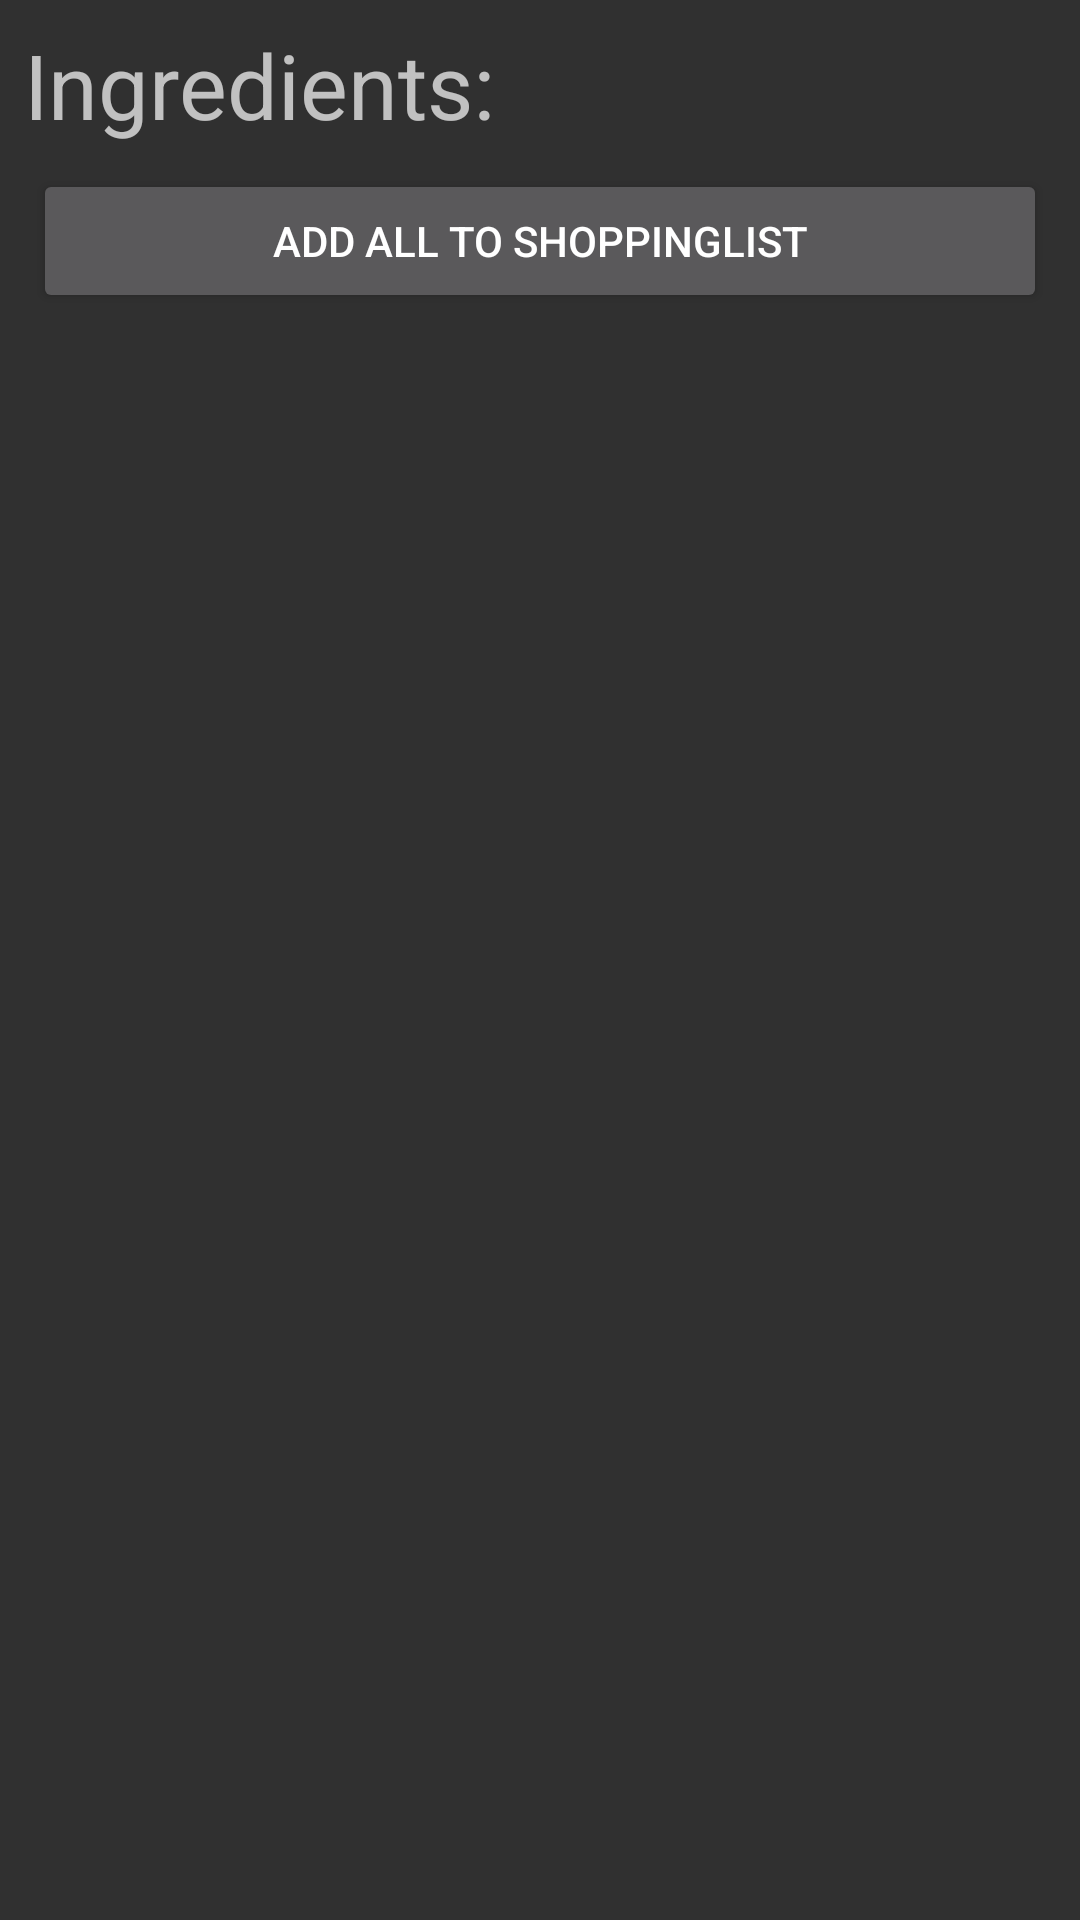

Layout XML and referenced resources for this Android screen:
<!-- AndroidManifest.xml: application theme AppTheme -->
<!-- res/layout/fragment_recipe_ingredients.xml -->
<android.support.constraint.ConstraintLayout xmlns:android="http://schemas.android.com/apk/res/android"
    xmlns:app="http://schemas.android.com/apk/res-auto"
    xmlns:tools="http://schemas.android.com/tools"
    android:id="@+id/constraintLayout"
    android:layout_width="match_parent"
    android:layout_height="match_parent"
    tools:context="com.dunno.recipeassistant.RecipeActivity$fragment_recipe_ingredients">

    <TextView
        android:id="@+id/fragment_recipeDescription_textView_RecipeTime"
        android:layout_width="wrap_content"
        android:layout_height="wrap_content"
        android:layout_marginStart="8dp"
        android:layout_marginTop="8dp"
        android:text="@string/recipe_ingredients_title"
        android:textSize="30sp"
        app:layout_constraintStart_toStartOf="parent"
        app:layout_constraintTop_toTopOf="parent" />

    <Button
        android:id="@+id/fragment_recipeIngredients_button_addAll"
        android:layout_width="0dp"
        android:layout_height="wrap_content"
        android:layout_marginEnd="11dp"
        android:layout_marginStart="11dp"
        android:layout_marginTop="8dp"
        android:text="@string/add_all_to_shoppinglist"
        app:layout_constraintEnd_toEndOf="parent"
        app:layout_constraintStart_toStartOf="parent"
        app:layout_constraintTop_toBottomOf="@+id/fragment_recipeDescription_textView_RecipeTime" />

    <ListView
        android:id="@+id/fragment_recipeIngredients_listView"
        android:layout_width="0dp"
        android:layout_height="0dp"
        android:layout_marginBottom="16dp"
        android:layout_marginEnd="16dp"
        android:layout_marginStart="16dp"
        app:layout_constraintBottom_toBottomOf="parent"
        app:layout_constraintEnd_toEndOf="parent"
        app:layout_constraintHorizontal_bias="0.0"
        app:layout_constraintStart_toStartOf="parent"
        app:layout_constraintTop_toBottomOf="@+id/fragment_recipeIngredients_button_addAll"
        tools:listitem="@layout/recipe_ingredients_item" />

</android.support.constraint.ConstraintLayout>
<!-- res/layout/recipe_ingredients_item.xml (included above) -->
<?xml version="1.0" encoding="utf-8"?>
<android.support.constraint.ConstraintLayout xmlns:android="http://schemas.android.com/apk/res/android"
    xmlns:app="http://schemas.android.com/apk/res-auto"
    xmlns:tools="http://schemas.android.com/tools"
    android:id="@+id/ingredient_item"
    android:layout_width="match_parent"
    android:layout_height="48dp"
    android:background="@android:color/holo_blue_dark"
    android:gravity="center_horizontal"
    android:orientation="vertical">

    <Button
        android:id="@+id/recipe_ingredients_item_btn_add"
        style="@style/Widget.AppCompat.Button.Small"
        android:layout_width="wrap_content"
        android:layout_height="wrap_content"
        android:layout_marginBottom="8dp"
        android:layout_marginEnd="8dp"
        android:layout_marginTop="8dp"
        android:elevation="2dp"
        android:text="Add"
        app:layout_constraintBottom_toBottomOf="parent"
        app:layout_constraintEnd_toEndOf="parent"
        app:layout_constraintTop_toTopOf="parent" />

    <TextView
        android:id="@+id/recipe_ingredients_item_txt_title"
        android:layout_width="0dp"
        android:layout_height="0dp"
        android:layout_marginBottom="8dp"
        android:layout_marginEnd="8dp"
        android:layout_marginStart="8dp"
        android:layout_marginTop="8dp"
        android:background="@android:drawable/screen_background_dark_transparent"
        android:backgroundTintMode="multiply"
        android:gravity="center_vertical|center_horizontal"
        android:text="Ingredient Name"
        android:textAlignment="viewStart"
        android:textColor="@color/colorAccent"
        android:textSize="20sp"
        app:layout_constraintBottom_toBottomOf="parent"
        app:layout_constraintEnd_toStartOf="@+id/recipe_ingredients_item_txt_status"
        app:layout_constraintHorizontal_bias="0.95"
        app:layout_constraintStart_toStartOf="parent"
        app:layout_constraintTop_toTopOf="parent"
        app:layout_constraintVertical_bias="0.0" />

    <TextView
        android:id="@+id/recipe_ingredients_item_txt_status"
        android:layout_width="52dp"
        android:layout_height="0dp"
        android:layout_marginBottom="8dp"
        android:layout_marginEnd="8dp"
        android:layout_marginTop="8dp"
        android:background="@android:drawable/screen_background_dark_transparent"
        android:backgroundTintMode="multiply"
        android:gravity="center_vertical|center_horizontal"
        android:text="has"
        android:textColor="@color/colorAccent"
        android:textSize="18sp"
        app:layout_constraintBottom_toBottomOf="parent"
        app:layout_constraintEnd_toStartOf="@+id/recipe_ingredients_item_btn_add"
        app:layout_constraintTop_toTopOf="parent" />

</android.support.constraint.ConstraintLayout>
<!-- resources referenced by this layout -->
<resources>
  <color name="colorAccent">#ff4081</color>
  <string name="add_all_to_shoppinglist">Add all to shoppinglist</string>
  <string name="recipe_ingredients_title">Ingredients:</string>
  <style name="AppTheme" parent="Theme.AppCompat">
          
          <item name="colorPrimary">@color/colorPrimary</item>
          <item name="colorPrimaryDark">@color/colorPrimaryDark</item>
          <item name="colorAccent">@color/colorAccent</item>
          <item name="android:itemBackground">@color/colorAccent</item>
      </style>
  <color name="colorPrimary">#22262c</color>
  <color name="colorPrimaryDark">#2d4056</color>
</resources>
